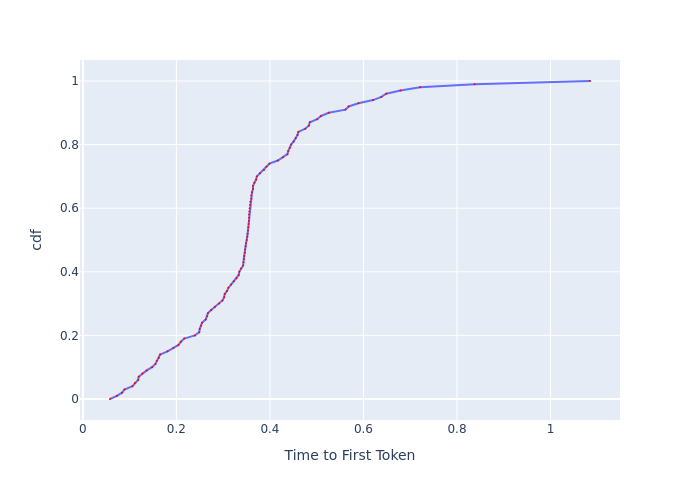

Source data for this figure (header and first rows):
, cdf, Time to First Token
0, 0.0, 0.05802
1, 0.01, 0.07288
2, 0.02, 0.08366
3, 0.03, 0.08901
4, 0.04, 0.1061
5, 0.05, 0.1111
6, 0.06, 0.118
7, 0.07, 0.1194
8, 0.08, 0.1273
9, 0.09, 0.1366
10, 0.1, 0.1479
11, 0.11, 0.1552
12, 0.12, 0.1583
13, 0.13, 0.1625
14, 0.14, 0.1651
15, 0.15, 0.181
16, 0.16, 0.1934
17, 0.17, 0.2045
18, 0.18, 0.2095
19, 0.19, 0.2168
20, 0.2, 0.2395
21, 0.21, 0.2488
22, 0.22, 0.2498
23, 0.23, 0.2528
24, 0.24, 0.2549
25, 0.25, 0.2626
26, 0.26, 0.2658
27, 0.27, 0.2674
28, 0.28, 0.2744
29, 0.29, 0.2822
30, 0.3, 0.2914
31, 0.31, 0.2985
32, 0.32, 0.3021
33, 0.33, 0.3033
34, 0.34, 0.3082
35, 0.35, 0.3113
36, 0.36, 0.317
37, 0.37, 0.3227
38, 0.38, 0.3286
39, 0.39, 0.3332
40, 0.4, 0.3345
41, 0.41, 0.3379
42, 0.42, 0.3427
43, 0.43, 0.3434
44, 0.44, 0.344
45, 0.45, 0.3447
46, 0.46, 0.3461
47, 0.47, 0.3468
48, 0.48, 0.3482
49, 0.49, 0.3489
50, 0.5, 0.3503
51, 0.51, 0.3517
52, 0.52, 0.3524
53, 0.53, 0.3531
54, 0.54, 0.3538
55, 0.55, 0.3545
56, 0.56, 0.3552
57, 0.57, 0.3552
58, 0.58, 0.3552
59, 0.59, 0.3559
... 41 more rows
